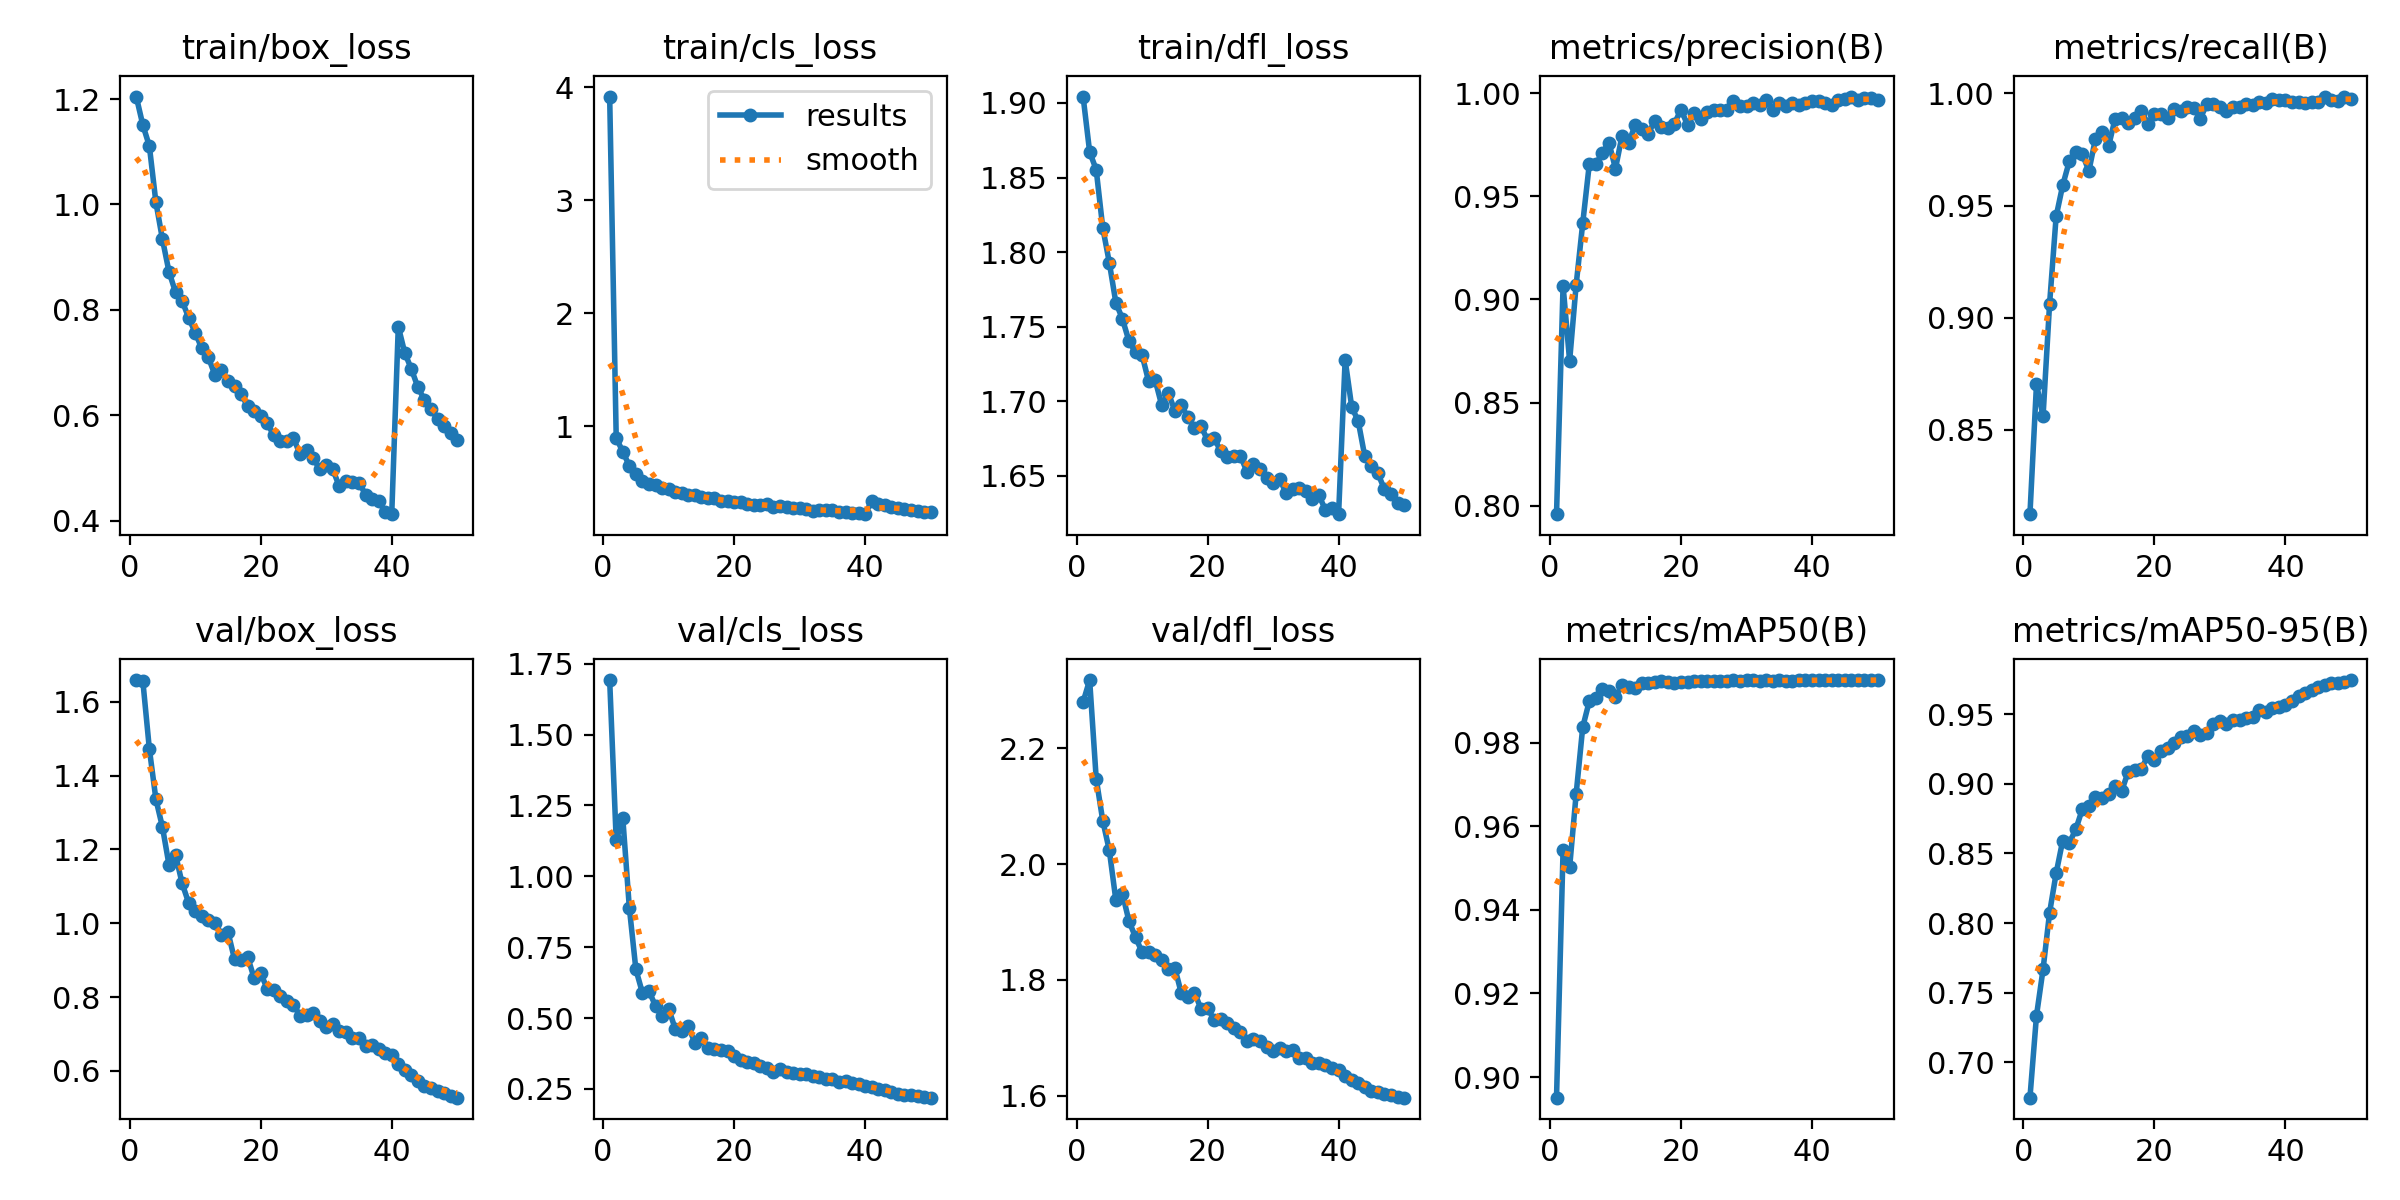

The data file committed next to this chart (first rows):
epoch, time, train/box_loss, train/cls_loss, train/dfl_loss, metrics/precision(B), metrics/recall(B), metrics/mAP50(B), metrics/mAP50-95(B), val/box_loss, val/cls_loss, val/dfl_loss, lr/pg0, lr/pg1, lr/pg2
1, 460.1, 1.205, 3.916, 1.904, 0.7958, 0.8124, 0.8951, 0.6746, 1.659, 1.693, 2.28, 0.0001957, 0.0001957, 0.0001957
2, 912.8, 1.151, 0.8935, 1.867, 0.9067, 0.8704, 0.9542, 0.7335, 1.657, 1.127, 2.317, 0.000384, 0.000384, 0.000384
3, 1362, 1.111, 0.7733, 1.855, 0.8702, 0.8561, 0.9502, 0.7667, 1.472, 1.207, 2.147, 0.0005644, 0.0005644, 0.0005644
4, 1809, 1.004, 0.6483, 1.816, 0.9072, 0.9063, 0.9678, 0.8075, 1.336, 0.8899, 2.075, 0.0005531, 0.0005531, 0.0005531
5, 2256, 0.9339, 0.5747, 1.793, 0.937, 0.9452, 0.9837, 0.8357, 1.26, 0.6717, 2.024, 0.0005414, 0.0005414, 0.0005414
6, 2702, 0.8721, 0.5178, 1.766, 0.9656, 0.959, 0.9899, 0.8592, 1.158, 0.5888, 1.938, 0.0005298, 0.0005298, 0.0005298
7, 3148, 0.8333, 0.4899, 1.755, 0.9656, 0.9697, 0.9906, 0.8575, 1.186, 0.5955, 1.949, 0.0005181, 0.0005181, 0.0005181
8, 3594, 0.8169, 0.4743, 1.74, 0.9712, 0.974, 0.9928, 0.8672, 1.108, 0.5423, 1.902, 0.0005065, 0.0005065, 0.0005065
9, 4040, 0.7851, 0.4479, 1.733, 0.9761, 0.9728, 0.9923, 0.8818, 1.055, 0.5072, 1.874, 0.0004949, 0.0004949, 0.0004949
10, 4487, 0.7567, 0.4415, 1.731, 0.9635, 0.9655, 0.991, 0.8843, 1.034, 0.5331, 1.848, 0.0004832, 0.0004832, 0.0004832
11, 4933, 0.7269, 0.4166, 1.713, 0.9795, 0.9798, 0.9938, 0.8908, 1.019, 0.4621, 1.848, 0.0004716, 0.0004716, 0.0004716
12, 5380, 0.7103, 0.4075, 1.714, 0.976, 0.9829, 0.9933, 0.89, 1.009, 0.454, 1.843, 0.0004599, 0.0004599, 0.0004599
13, 5826, 0.6766, 0.3851, 1.697, 0.9846, 0.9764, 0.9931, 0.8924, 1.001, 0.4715, 1.835, 0.0004483, 0.0004483, 0.0004483
14, 6273, 0.6859, 0.3886, 1.706, 0.9827, 0.9887, 0.9944, 0.8983, 0.9692, 0.4125, 1.819, 0.0004366, 0.0004366, 0.0004366
15, 6719, 0.6642, 0.3761, 1.694, 0.9805, 0.989, 0.9943, 0.8947, 0.9761, 0.4301, 1.821, 0.000425, 0.000425, 0.000425
16, 7165, 0.6563, 0.3646, 1.697, 0.9868, 0.9868, 0.9945, 0.9086, 0.9026, 0.3938, 1.777, 0.0004134, 0.0004134, 0.0004134
17, 7611, 0.6402, 0.3646, 1.689, 0.9837, 0.9891, 0.9947, 0.91, 0.9002, 0.3897, 1.77, 0.0004017, 0.0004017, 0.0004017
18, 8057, 0.6174, 0.3341, 1.682, 0.983, 0.9922, 0.9944, 0.9106, 0.9091, 0.3887, 1.778, 0.0003901, 0.0003901, 0.0003901
19, 8503, 0.6081, 0.3326, 1.683, 0.9854, 0.9863, 0.9943, 0.9201, 0.8509, 0.3821, 1.75, 0.0003784, 0.0003784, 0.0003784
20, 8950, 0.5992, 0.3275, 1.674, 0.9922, 0.9909, 0.9946, 0.9172, 0.8646, 0.3664, 1.751, 0.0003668, 0.0003668, 0.0003668
21, 9396, 0.5847, 0.325, 1.675, 0.9847, 0.991, 0.9945, 0.9238, 0.8221, 0.3535, 1.731, 0.0003552, 0.0003552, 0.0003552
22, 9841, 0.5616, 0.3066, 1.666, 0.9903, 0.9889, 0.9947, 0.9254, 0.8183, 0.3446, 1.732, 0.0003435, 0.0003435, 0.0003435
23, 10288, 0.5515, 0.3045, 1.662, 0.9875, 0.9929, 0.9948, 0.9289, 0.8037, 0.3415, 1.726, 0.0003319, 0.0003319, 0.0003319
24, 10734, 0.5513, 0.305, 1.663, 0.9909, 0.9923, 0.9948, 0.9333, 0.7887, 0.3314, 1.717, 0.0003202, 0.0003202, 0.0003202
25, 11180, 0.5572, 0.3065, 1.663, 0.992, 0.9941, 0.9949, 0.9346, 0.7786, 0.325, 1.711, 0.0003086, 0.0003086, 0.0003086
26, 11626, 0.5256, 0.2877, 1.653, 0.9918, 0.9936, 0.9948, 0.9378, 0.7495, 0.3102, 1.694, 0.0002969, 0.0002969, 0.0002969
27, 12072, 0.5339, 0.2911, 1.658, 0.992, 0.9888, 0.9947, 0.9349, 0.7525, 0.3195, 1.698, 0.0002853, 0.0002853, 0.0002853
28, 12517, 0.5185, 0.2831, 1.654, 0.9964, 0.9952, 0.995, 0.9363, 0.7574, 0.3096, 1.695, 0.0002737, 0.0002737, 0.0002737
29, 12963, 0.4981, 0.2739, 1.649, 0.9937, 0.9955, 0.9948, 0.943, 0.7351, 0.3068, 1.684, 0.000262, 0.000262, 0.000262
30, 13409, 0.5062, 0.2713, 1.645, 0.9941, 0.9937, 0.9949, 0.9453, 0.7188, 0.3026, 1.677, 0.0002504, 0.0002504, 0.0002504
31, 13855, 0.4973, 0.2676, 1.648, 0.9953, 0.9921, 0.9949, 0.9427, 0.7264, 0.302, 1.682, 0.0002387, 0.0002387, 0.0002387
32, 14300, 0.4648, 0.2505, 1.638, 0.9943, 0.994, 0.9948, 0.9454, 0.7083, 0.2947, 1.677, 0.0002271, 0.0002271, 0.0002271
33, 14746, 0.4756, 0.2563, 1.641, 0.9968, 0.9941, 0.995, 0.9456, 0.7054, 0.2917, 1.679, 0.0002154, 0.0002154, 0.0002154
34, 15192, 0.4742, 0.2566, 1.642, 0.9917, 0.9953, 0.9948, 0.9469, 0.689, 0.2866, 1.665, 0.0002038, 0.0002038, 0.0002038
35, 15638, 0.4723, 0.253, 1.64, 0.9952, 0.9947, 0.9949, 0.9476, 0.6882, 0.2834, 1.665, 0.0001922, 0.0001922, 0.0001922
36, 16083, 0.4496, 0.2422, 1.635, 0.9938, 0.9964, 0.9949, 0.9527, 0.6683, 0.2745, 1.656, 0.0001805, 0.0001805, 0.0001805
37, 16529, 0.4413, 0.2406, 1.637, 0.9953, 0.9955, 0.9948, 0.9518, 0.6709, 0.2767, 1.656, 0.0001689, 0.0001689, 0.0001689
38, 16975, 0.437, 0.2343, 1.627, 0.9944, 0.9974, 0.995, 0.954, 0.6606, 0.2724, 1.654, 0.0001572, 0.0001572, 0.0001572
39, 17421, 0.4171, 0.2269, 1.628, 0.9952, 0.9969, 0.9949, 0.9552, 0.6479, 0.2677, 1.648, 0.0001456, 0.0001456, 0.0001456
40, 17867, 0.4123, 0.2198, 1.624, 0.9962, 0.9971, 0.995, 0.9568, 0.6437, 0.2613, 1.645, 0.0001339, 0.0001339, 0.0001339
41, 18314, 0.7682, 0.3365, 1.728, 0.9963, 0.9961, 0.9949, 0.9591, 0.6198, 0.2571, 1.634, 0.0001223, 0.0001223, 0.0001223
42, 18758, 0.7179, 0.3099, 1.696, 0.9951, 0.9963, 0.995, 0.963, 0.6019, 0.251, 1.627, 0.0001107, 0.0001107, 0.0001107
43, 19202, 0.6876, 0.2983, 1.686, 0.9945, 0.9959, 0.995, 0.9649, 0.5897, 0.2466, 1.622, 9.90192e-05, 9.90192e-05, 9.90192e-05
44, 19646, 0.6528, 0.2813, 1.663, 0.997, 0.9962, 0.995, 0.9676, 0.5726, 0.2395, 1.615, 8.73768e-05, 8.73768e-05, 8.73768e-05
45, 20090, 0.629, 0.2745, 1.656, 0.9973, 0.9963, 0.995, 0.9697, 0.5591, 0.2331, 1.609, 7.57344e-05, 7.57344e-05, 7.57344e-05
46, 20534, 0.6122, 0.2641, 1.651, 0.9985, 0.9985, 0.995, 0.9711, 0.555, 0.228, 1.606, 6.4092e-05, 6.4092e-05, 6.4092e-05
47, 20978, 0.5925, 0.2545, 1.641, 0.9967, 0.9971, 0.995, 0.9725, 0.5454, 0.227, 1.603, 5.24496e-05, 5.24496e-05, 5.24496e-05
48, 21422, 0.5805, 0.25, 1.638, 0.9976, 0.9967, 0.995, 0.9723, 0.5409, 0.2249, 1.601, 4.08072e-05, 4.08072e-05, 4.08072e-05
49, 21866, 0.5666, 0.2434, 1.632, 0.9976, 0.9986, 0.995, 0.9732, 0.5329, 0.2206, 1.598, 2.91648e-05, 2.91648e-05, 2.91648e-05
50, 22310, 0.5533, 0.2379, 1.631, 0.9967, 0.9973, 0.995, 0.9744, 0.5275, 0.219, 1.597, 1.75224e-05, 1.75224e-05, 1.75224e-05
